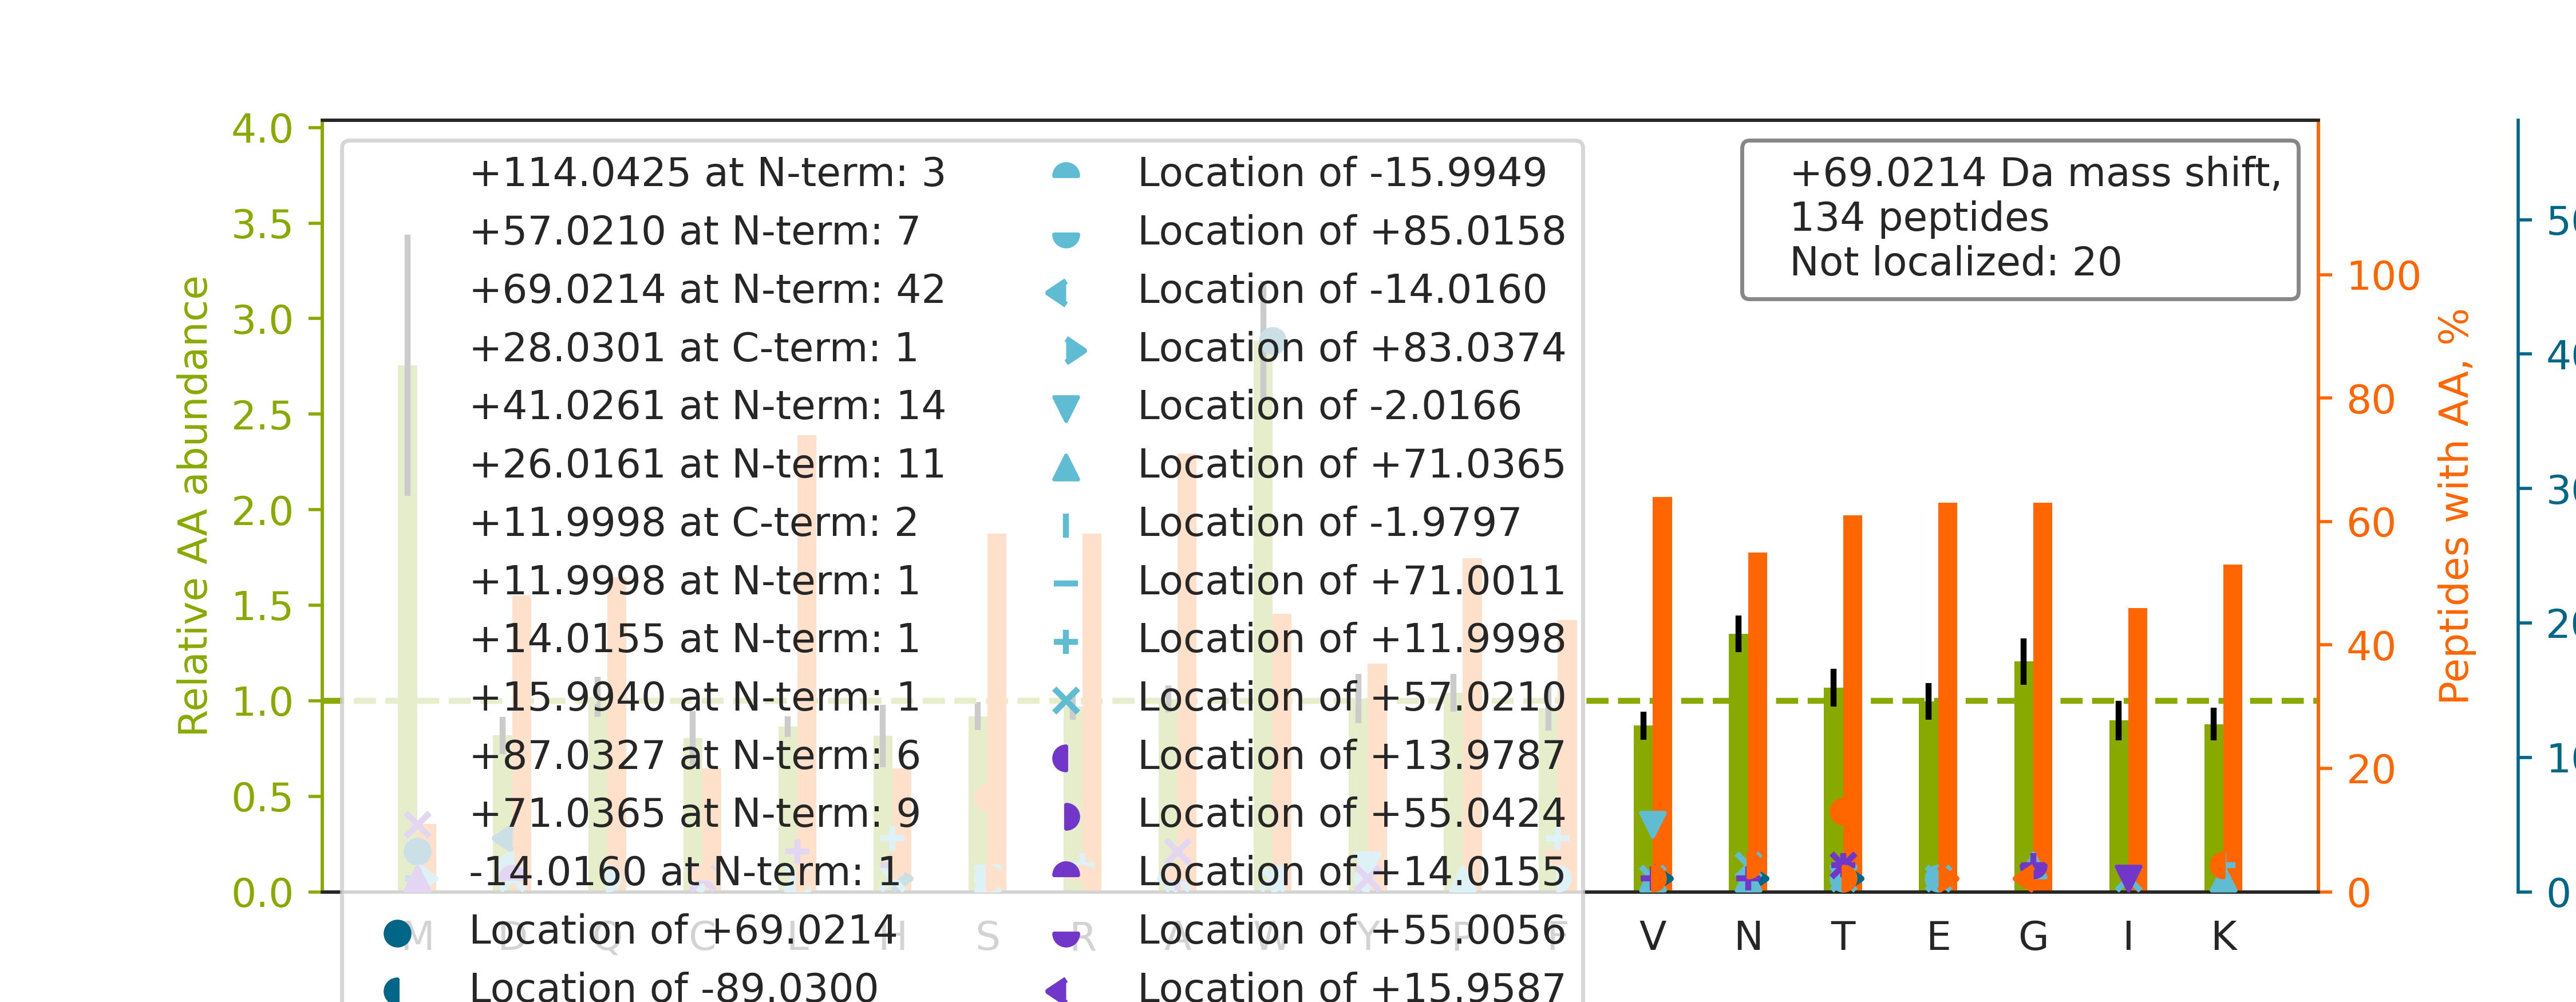

The data file committed next to this chart (first rows):
top isoform	localization score	spectrum
R.NAFACFDEEASGFIHEDHLR.E		70CPTAC_COprospective_W_VU_20160421_11CO…
K.W[+57]C[+12]GTTQNYDADQK.F	0.01601	90CPTAC_COprospective_W_VU_20160728_11CO…
R.N[+87]T[-18]FAEVTGLSPGVTYYFK.V	0.8461	60CPTAC_COprospective_W_VU_20160311_27CO…
K.H[+12]QLY[+57]IDETVNSNIPTNLR.V	0.001971	88CPTAC_COprospective_W_VU_20160705_11CO…
R.W[+69]SSLACNIALDAVK.M	0.9272	57CPTAC_COprospective_W_VU_20160317_15CO…
R.KA[+99]T[-30]QQAEQLSNELATER.S	0.8919	70CPTAC_COprospective_W_VU_20160421_11CO…
K.N[+57]K[+12]DQGTYEDYVEGLR.V	0.9298	67CPTAC_COprospective_W_VU_20160324_16CO…
K.V[+114]TPNGYTLD[-45]QCIQTGVDNPGHPFIK.T	0.5595	45CPTAC_COprospective_W_VU_20151202_05CO…
R.W[+69]QPAIATVDSYVISYTGEKVPEITR.T	0.9437	53CPTAC_COprospective_W_VU_20160226_11CO…
R.W[+69]VVIGDENYGEGSSR.E	0.9971	71CPTAC_COprospective_W_VU_20160414_14CO…
K.ALVLDC[+43]H[+26]YPEDEVGQEDEAESDIFSIR.…	0.5398	65CPTAC_COprospective_W_VU_20160322_05CO…
R.N[+41]IET[+28]IINTFHQYSVK.L	0.9453	92CPTAC_COprospective_W_VU_20160728_11CO…
R.W[+69]TELAGCTADFR.N	0.9962	72CPTAC_COprospective_W_VU_20160422_05CO…
K.NAADMVLLDDNFASIVTGVEEGR.L		26CPTAC_COprospective_W_VU_20150810_05CO…
R.H[+26]PY[+43]FYAPELLFFAK.R	0.0003875	63CPTAC_COprospective_W_VU_20160316_11CO…
K.W[+69]NTDNTLGTEITVEDQLAR.G	0.8888	71CPTAC_COprospective_W_VU_20160414_14CO…
K.W[+69]NTDNTLGTEISWENK.L	0.9113	72CPTAC_COprospective_W_VU_20160422_05CO…
K.W[+69]ELLQQVDTSTR.T	1	93CPTAC_COprospective_W_VU_20160729_11CO…
R.W[+69]VTYFNKPDIDAWELRK.G	0.9289	71CPTAC_COprospective_W_VU_20160414_14CO…
R.W[+69]FLTCINQPQFR.A	0.9934	86CPTAC_COprospective_W_VU_20160628_11CO…
K.W[+69]ASGLTPAQNCPR.A	0.933	71CPTAC_COprospective_W_VU_20160414_14CO…
-.PGGLLLGDVAPNFEANTTVGR.I		88CPTAC_COprospective_W_VU_20160705_11CO…
K.HGNRGETGPSGPVGPAGAVGPR.G		100CPTAC_COprospective_W_VU_20160806_09C…
-.P[+71]NIV[-2]LFSGSSHQDLSQR.V	0.9999	31CPTAC_COprospective_W_VU_20150810_11CO…
K.W[+41]GT[+28]DEAQFIYILGNR.S	0.07564	68CPTAC_COprospective_W_VU_20160406_14CO…
R.H[+114]PD[-45]YSVVLLLR.L	0.892	67CPTAC_COprospective_W_VU_20160324_16CO…
R.W[+69]FEENASQSTVK.V	0.9904	99CPTAC_COprospective_W_VU_20160801_11CO…
R.S[+71]Y[-2]ELPDGQVITIGNER.F	0.8347	67CPTAC_COprospective_W_VU_20160324_16CO…
K.W[+69]SSPPQCEGLPCK.S	0.9306	72CPTAC_COprospective_W_VU_20160422_05CO…
K.A[-14]M[+83]GIMNSFVNDIFER.I	0.6654	33CPTAC_COprospective_W_VU_20150818_11CO…
K.W[+69]LDLKDNPLDPVLAK.V	0.9996	57CPTAC_COprospective_W_VU_20160317_15CO…
K.NAPAIIFIDELDAIAPK.R		68CPTAC_COprospective_W_VU_20160406_14CO…
K.QM[+69]EQISQFLQAAER.Y	0.9853	37CPTAC_COprospective_W_VU_20150904_16CO…
K.N[+114]AD[-45]PAELEQIVLSPAFILAAESLPK.I	0.3366	59CPTAC_COprospective_W_VU_20160308_13CO…
K.HAQAVEELTEQLEQFKR.A		68CPTAC_COprospective_W_VU_20160406_14CO…
R.W[+69]FTLSSGQGQVLLR.A	0.9618	92CPTAC_COprospective_W_VU_20160728_11CO…
R.H[+41]IS[+28]TLNIQLSDSK.K	0.8373	70CPTAC_COprospective_W_VU_20160421_11CO…
K.W[+41]DPYK[+28]QGFGNVATNTDGK.N	0.1686	25CPTAC_COprospective_W_VU_20160726_05CO…
K.W[+69]AAVVVPSGEEQR.Y	0.9195	90CPTAC_COprospective_W_VU_20160728_11CO…
R.T[+26]FGGA[+43]PGFPLGSPLSSPVFPR.A	0.8422	70CPTAC_COprospective_W_VU_20160421_11CO…
R.W[+69]LSCETQLPVSFR.H	0.9917	71CPTAC_COprospective_W_VU_20160414_14CO…
K.W[+69]GTDEEKFITIFGTR.S	0.9037	70CPTAC_COprospective_W_VU_20160421_11CO…
R.YALQMEQLNGILLHLESELAQTR.A		37CPTAC_COprospective_W_VU_20150904_16CO…
K.W[+69]DISDSDVQQFR.V	0.9994	70CPTAC_COprospective_W_VU_20160421_11CO…
K.L[+87]S[-18]DAGITPLFLTR.Q	0.9768	70CPTAC_COprospective_W_VU_20160421_11CO…
R.VAPEE[+57]H[+12]PVLLTEAPLNPK.A	0.6744	80CPTAC_COprospective_W_VU_20160517_11CO…
R.W[+69]ALSQSNPSALR.E	0.9155	73CPTAC_COprospective_W_VU_20160422_11CO…
R.N[+57]F[+12]ILDQTNVSAAAQR.R	0.9995	71CPTAC_COprospective_W_VU_20160414_14CO…
R.W[+69]EVADLQPQLK.I	0.9984	100CPTAC_COprospective_W_VU_20160806_09C…
R.W[+41]S[+28]PIASTLPELVQR.L	0.1654	70CPTAC_COprospective_W_VU_20160421_11CO…
R.W[+69]GLGGTCVNVGCIPK.K	0.06677	73CPTAC_COprospective_W_VU_20160422_11CO…
R.GPSGPPGPD[-45]GNKGEPGVVGAVGT[+114]AGPS…	0.8983	86CPTAC_COprospective_W_VU_20160628_11CO…
R.W[+69]ANYHLENAGCNK.I	0.9196	73CPTAC_COprospective_W_VU_20160422_11CO…
R.W[+69]DPAPGPVLQYR.V	0.998	92CPTAC_COprospective_W_VU_20160728_11CO…
R.W[+69]TEYGLTFTEK.W	0.8927	68CPTAC_COprospective_W_VU_20160406_14CO…
R.W[+69]QPAIATVDSYVISYTGEK.V	0.1155	69CPTAC_COprospective_W_VU_20160407_22CO…
R.W[+69]QAFQTLVSER.R	0.9909	70CPTAC_COprospective_W_VU_20160421_11CO…
R.N[+41]LQNLLILT[+28]AIK.A	0.8613	69CPTAC_COprospective_W_VU_20160407_22CO…
R.QM[+69]QLENVSVALEFLDRESIK.L	0.9854	34CPTAC_COprospective_W_VU_20150824_11CO…
K.NYCGLPGEYWLGNDKISQLTR.M		88CPTAC_COprospective_W_VU_20160705_11CO…
... 74 more rows
